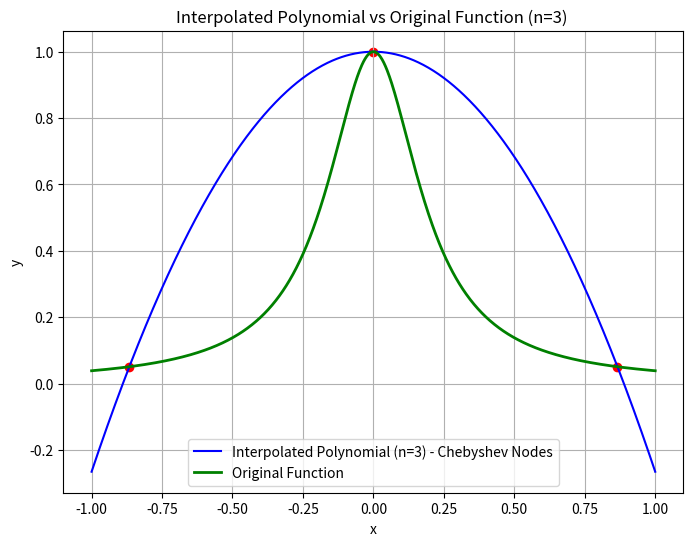
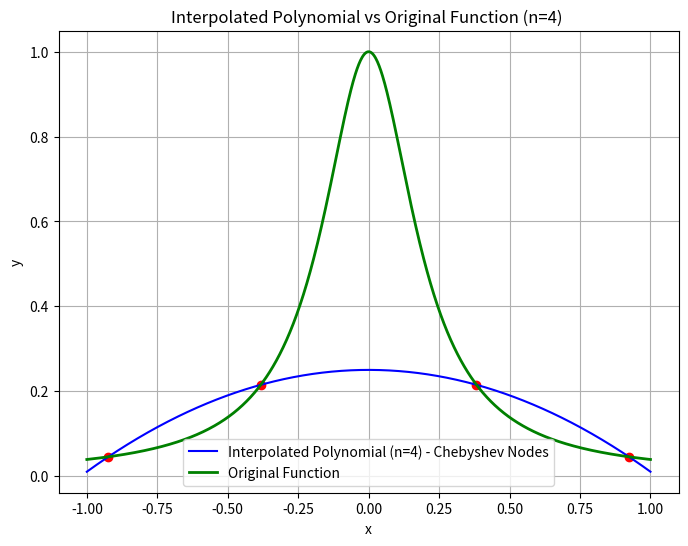
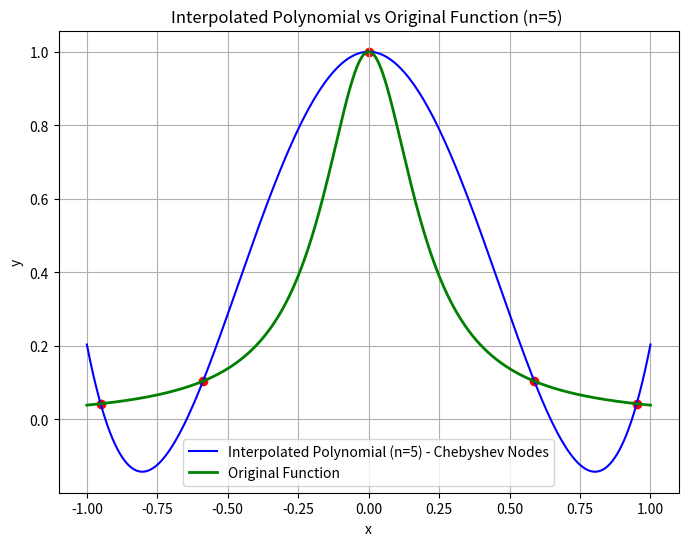
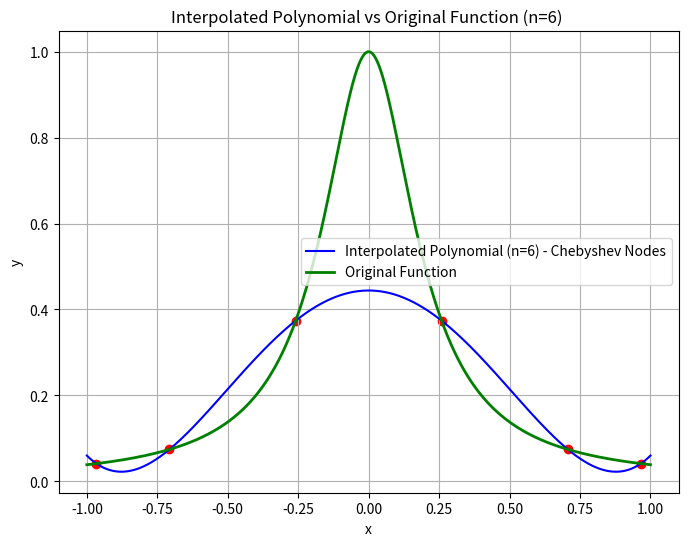
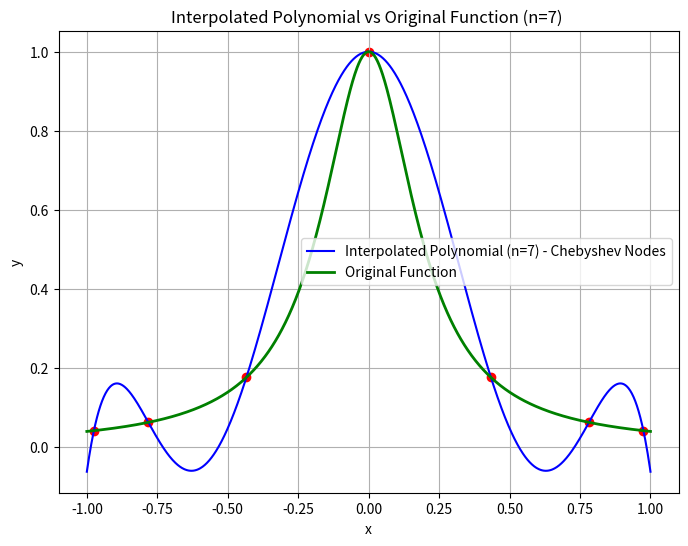
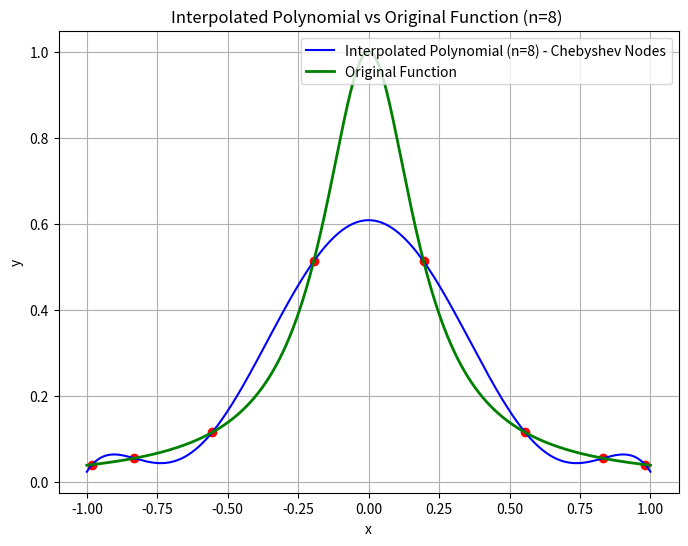
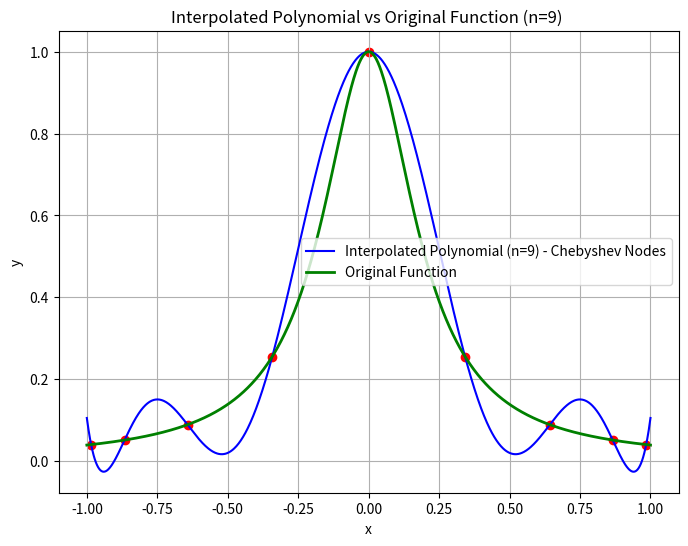
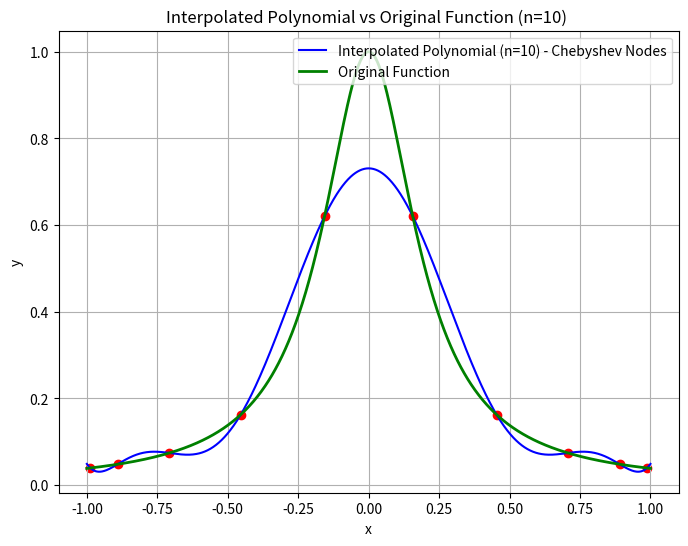

Python code for these plots, in order:
import numpy as np
import matplotlib.pyplot as plt

def func(x):
    return 1 / (1 + 25 * x**2)

def lagrange_basis(x_values, i, x):
    basis = 1
    for j in range(len(x_values)):
        if j != i:
            basis *= (x - x_values[j]) / (x_values[i] - x_values[j])
    return basis

def lagrange_interpolation(x_values, y_values, x):
    result = 0
    for i in range(len(x_values)):
        result += y_values[i] * lagrange_basis(x_values, i, x)
    return result

def chebyshev_nodes(n):
    nodes = np.zeros(n)
    for i in range(n):
        nodes[i] = np.cos(np.pi * (2 * i + 1) / (2 * n))
    return nodes

x_values = np.linspace(-1, 1, 1000)

mode = "chebyshev"
#mode = "default"
for n in range(3, 11):

    if mode == "default":
        xi = np.linspace(-1, 1, n)
        yi = func(xi)
        interpolated_y = [lagrange_interpolation(xi, yi, x) for x in x_values]
        plt.figure(figsize=(8, 6))
        plt.plot(x_values, interpolated_y, label=f'Interpolated Polynomial (n={n}) - Uniform Nodes', color='blue')
        plt.plot(x_values, func(x_values), label='Original Function', color='green', linewidth=2)
        plt.scatter(xi, func(xi), color='red')
        plt.xlabel('x')
        plt.ylabel('y')
        plt.title(f'Interpolated Polynomial vs Original Function (n={n})')
        plt.legend()
        plt.grid(True)
        plt.show()

    elif mode == "chebyshev":
        xi_chebyshev = chebyshev_nodes(n)
        yi_chebyshev = func(xi_chebyshev)
        interpolated_y_chebyshev = [lagrange_interpolation(xi_chebyshev, yi_chebyshev, x) for x in x_values]
        plt.figure(figsize=(8, 6))
        plt.plot(x_values, interpolated_y_chebyshev, label=f'Interpolated Polynomial (n={n}) - Chebyshev Nodes', color='blue')
        plt.plot(x_values, func(x_values), label='Original Function', color='green', linewidth=2)
        plt.scatter(xi_chebyshev, func(xi_chebyshev), color='red')
        plt.xlabel('x')
        plt.ylabel('y')
        plt.title(f'Interpolated Polynomial vs Original Function (n={n}) ')
        plt.legend()
        plt.grid(True)
        plt.show()
